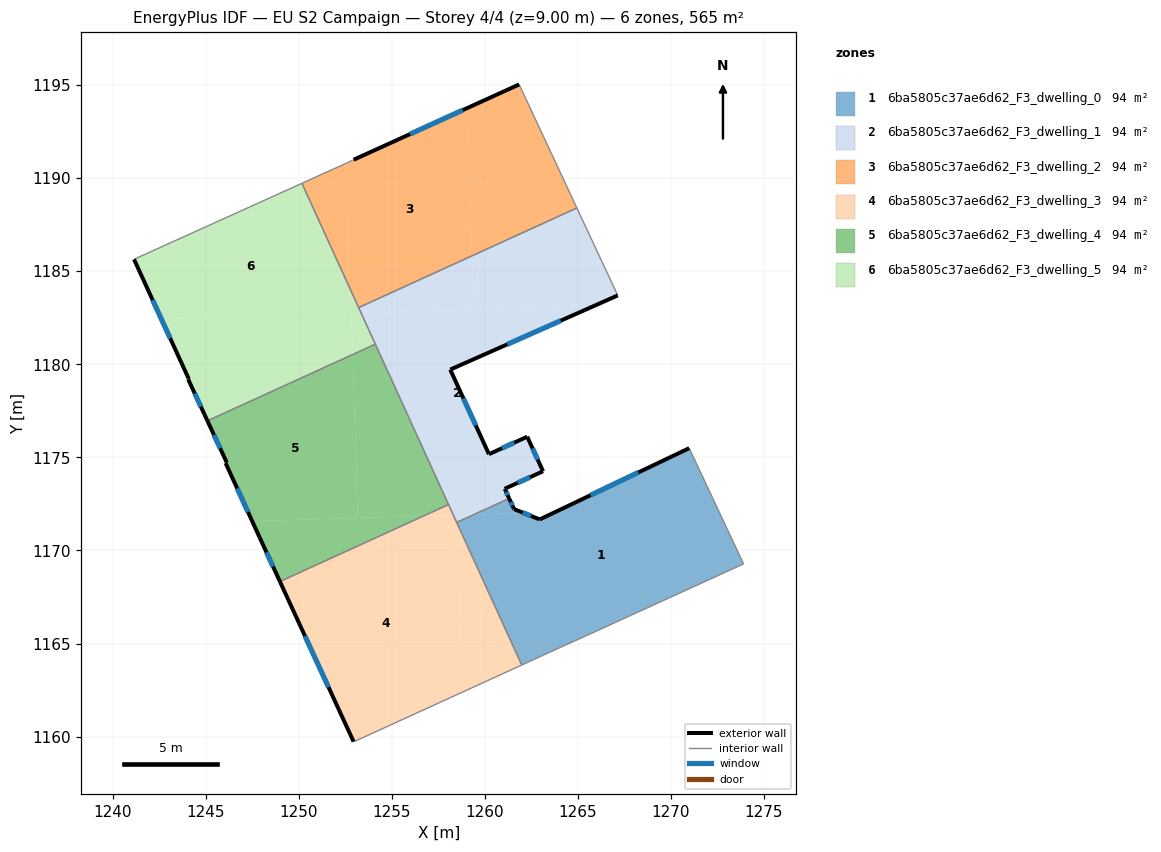
=== STOREY PLAN SPEC (per zone: floor XY polygon, exterior-wall plan segments, windows/doors) ===
zone 1: 6ba5805c37ae6d62_F3_dwelling_0  (94.2 m²)
  floor: (1270.98, 1175.49) (1273.90, 1169.28) (1265.73, 1165.54) (1264.09, 1164.80) (1261.99, 1163.84) (1258.51, 1171.45) (1258.51, 1171.51) (1259.42, 1171.93) (1262.09, 1172.01) (1262.95, 1171.67)
  floor: (1261.57, 1172.22) (1262.09, 1172.01) (1259.42, 1171.93) (1261.31, 1172.79)
  exterior wall: (1261.57, 1172.22) – (1261.31, 1172.79)  [0.6 m]
    window: (1261.48, 1172.42) – (1261.40, 1172.60)  [0.2 m²]
  exterior wall: (1262.95, 1171.67) – (1261.57, 1172.22)  [1.5 m]
    window: (1262.48, 1171.85) – (1262.04, 1172.03)  [0.5 m²]
  exterior wall: (1270.98, 1175.49) – (1262.95, 1171.67)  [8.9 m]
    window: (1268.25, 1174.19) – (1265.68, 1172.97)  [2.7 m²]
  interior walls: 6
zone 2: 6ba5805c37ae6d62_F3_dwelling_1  (94.2 m²)
  floor: (1265.85, 1183.13) (1258.14, 1179.71) (1260.22, 1175.17) (1262.28, 1176.11) (1263.13, 1174.25) (1261.07, 1173.31) (1261.31, 1172.79) (1259.42, 1171.93) (1258.31, 1171.90) (1253.36, 1182.75)
  floor: (1264.94, 1188.40) (1267.14, 1183.70) (1265.85, 1183.13) (1259.40, 1182.93) (1259.31, 1185.83)
  floor: (1259.42, 1171.93) (1258.51, 1171.51) (1258.50, 1171.90)
  floor: (1258.50, 1171.90) (1258.51, 1171.51) (1258.49, 1171.50) (1258.31, 1171.90)
  floor: (1259.31, 1185.83) (1259.40, 1182.93) (1253.36, 1182.75) (1253.22, 1183.05)
  exterior wall: (1258.14, 1179.71) – (1267.14, 1183.70)  [9.8 m]
    window: (1261.20, 1181.07) – (1264.08, 1182.34)  [3.0 m²]
  exterior wall: (1260.22, 1175.17) – (1258.14, 1179.71)  [5.0 m]
    window: (1259.51, 1176.72) – (1258.85, 1178.17)  [1.5 m²]
  exterior wall: (1262.28, 1176.11) – (1260.22, 1175.17)  [2.3 m]
    window: (1261.58, 1175.79) – (1260.92, 1175.49)  [0.7 m²]
  exterior wall: (1263.13, 1174.25) – (1262.28, 1176.11)  [2.0 m]
    window: (1262.84, 1174.88) – (1262.57, 1175.48)  [0.6 m²]
  exterior wall: (1261.07, 1173.31) – (1263.13, 1174.25)  [2.3 m]
    window: (1261.77, 1173.63) – (1262.43, 1173.93)  [0.7 m²]
  exterior wall: (1261.31, 1172.79) – (1261.07, 1173.31)  [0.6 m]
    window: (1261.23, 1172.97) – (1261.15, 1173.14)  [0.2 m²]
  interior walls: 6
zone 3: 6ba5805c37ae6d62_F3_dwelling_2  (94.2 m²)
  floor: (1261.84, 1195.03) (1264.94, 1188.40) (1259.31, 1185.83) (1259.07, 1193.77)
  floor: (1259.07, 1193.77) (1259.31, 1185.83) (1253.22, 1183.05) (1252.71, 1184.16) (1252.51, 1190.78) (1252.63, 1190.83) (1252.95, 1190.99)
  floor: (1252.51, 1190.78) (1252.71, 1184.16) (1250.17, 1189.72)
  exterior wall: (1261.84, 1195.03) – (1252.95, 1190.99)  [9.8 m]
    window: (1258.82, 1193.66) – (1255.98, 1192.36)  [3.0 m²]
  interior walls: 5
zone 4: 6ba5805c37ae6d62_F3_dwelling_3  (94.2 m²)
  floor: (1258.31, 1171.90) (1258.51, 1171.45) (1258.79, 1162.38) (1253.07, 1159.77) (1252.95, 1159.73) (1248.99, 1168.33) (1256.71, 1171.85)
  floor: (1258.51, 1171.45) (1261.99, 1163.84) (1258.79, 1162.38)
  floor: (1258.05, 1172.46) (1258.31, 1171.90) (1256.71, 1171.85)
  exterior wall: (1248.99, 1168.33) – (1252.95, 1159.73)  [9.5 m]
    window: (1250.34, 1165.40) – (1251.60, 1162.66)  [2.9 m²]
  interior walls: 5
zone 5: 6ba5805c37ae6d62_F3_dwelling_4  (94.2 m²)
  floor: (1254.12, 1181.08) (1258.05, 1172.46) (1256.70, 1171.85) (1253.17, 1171.74) (1252.90, 1180.53)
  floor: (1252.90, 1180.53) (1253.17, 1171.74) (1247.50, 1171.57) (1246.08, 1174.69) (1246.14, 1174.73) (1245.10, 1176.96)
  floor: (1256.71, 1171.85) (1248.99, 1168.33) (1247.90, 1170.70) (1247.50, 1171.57)
  exterior wall: (1245.10, 1176.96) – (1246.14, 1174.73)  [2.5 m]
    window: (1245.45, 1176.20) – (1245.78, 1175.49)  [0.8 m²]
  exterior wall: (1247.90, 1170.70) – (1248.99, 1168.33)  [2.6 m]
    window: (1248.27, 1169.89) – (1248.62, 1169.14)  [0.8 m²]
  exterior wall: (1246.08, 1174.69) – (1247.90, 1170.70)  [4.4 m]
    window: (1246.70, 1173.33) – (1247.28, 1172.06)  [1.3 m²]
  exterior wall: (1246.14, 1174.73) – (1246.08, 1174.69)  [0.1 m]
  interior walls: 3
zone 6: 6ba5805c37ae6d62_F3_dwelling_5  (94.2 m²)
  floor: (1250.17, 1189.72) (1252.71, 1184.16) (1252.76, 1182.73) (1242.63, 1182.43) (1241.15, 1185.64)
  floor: (1252.84, 1182.74) (1252.90, 1180.53) (1245.10, 1176.96) (1244.07, 1179.19) (1244.10, 1179.21) (1242.63, 1182.43)
  floor: (1252.71, 1184.16) (1253.36, 1182.75) (1252.76, 1182.73)
  floor: (1253.36, 1182.75) (1254.12, 1181.08) (1252.90, 1180.53) (1252.84, 1182.74)
  exterior wall: (1244.07, 1179.19) – (1245.10, 1176.96)  [2.5 m]
    window: (1244.42, 1178.43) – (1244.75, 1177.72)  [0.8 m²]
  exterior wall: (1244.10, 1179.21) – (1244.07, 1179.19)  [0.0 m]
  exterior wall: (1241.15, 1185.64) – (1244.10, 1179.21)  [7.1 m]
    window: (1242.16, 1183.45) – (1243.10, 1181.40)  [2.2 m²]
  interior walls: 4

=== DERIVED (storey summary) ===
Building: EU S2 Campaign
Storey: 4 of 4  (floor level z = 9.00 m)
Storey gross floor area: 565.4 m²
Zones on this storey: 6
  - 6ba5805c37ae6d62_F3_dwelling_0: floor 94.2 m²; exterior wall 11.0 m (33.0 m²); 3 window(s) 3.4 m²; WWR 10.2%
  - 6ba5805c37ae6d62_F3_dwelling_1: floor 94.2 m²; exterior wall 22.0 m (65.9 m²); 6 window(s) 6.7 m²; WWR 10.2%
  - 6ba5805c37ae6d62_F3_dwelling_2: floor 94.2 m²; exterior wall 9.8 m (29.3 m²); 1 window(s) 3.0 m²; WWR 10.2%
  - 6ba5805c37ae6d62_F3_dwelling_3: floor 94.2 m²; exterior wall 9.5 m (28.4 m²); 1 window(s) 2.9 m²; WWR 10.2%
  - 6ba5805c37ae6d62_F3_dwelling_4: floor 94.2 m²; exterior wall 9.5 m (28.6 m²); 3 window(s) 2.9 m²; WWR 10.1%
  - 6ba5805c37ae6d62_F3_dwelling_5: floor 94.2 m²; exterior wall 9.6 m (28.7 m²); 2 window(s) 2.9 m²; WWR 10.2%
Zone adjacency (shared interzone walls):
  - 6ba5805c37ae6d62_F3_dwelling_0 ↔ 6ba5805c37ae6d62_F3_dwelling_1
  - 6ba5805c37ae6d62_F3_dwelling_0 ↔ 6ba5805c37ae6d62_F3_dwelling_3
  - 6ba5805c37ae6d62_F3_dwelling_1 ↔ 6ba5805c37ae6d62_F3_dwelling_2
  - 6ba5805c37ae6d62_F3_dwelling_1 ↔ 6ba5805c37ae6d62_F3_dwelling_3
  - 6ba5805c37ae6d62_F3_dwelling_1 ↔ 6ba5805c37ae6d62_F3_dwelling_4
  - 6ba5805c37ae6d62_F3_dwelling_1 ↔ 6ba5805c37ae6d62_F3_dwelling_5
  - 6ba5805c37ae6d62_F3_dwelling_2 ↔ 6ba5805c37ae6d62_F3_dwelling_5
  - 6ba5805c37ae6d62_F3_dwelling_3 ↔ 6ba5805c37ae6d62_F3_dwelling_4
  - 6ba5805c37ae6d62_F3_dwelling_4 ↔ 6ba5805c37ae6d62_F3_dwelling_5